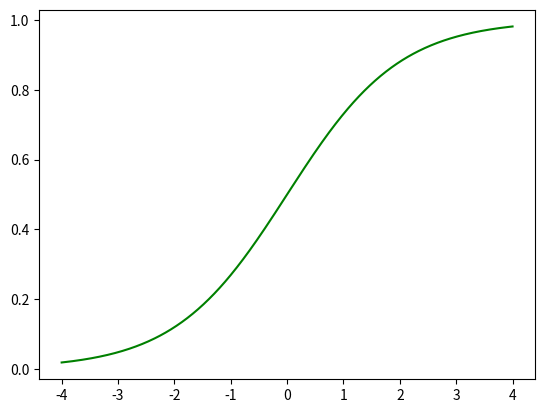

Write the Python code that produced this figure. (Note: this script raises an exception after producing the figure.)
# plot different activation functions for visualization

import numpy as np
import matplotlib.pyplot as plt

points = np.linspace(-4, 4, 500)
hyperbolicTan = np.tanh(points)
sigmoid = 1./(1 + np.exp(-points))

plt.plot(points, sigmoid, 'g-')
plt.hold('on')
plt.plot(points, hyperbolicTan, 'b--')
plt.grid('on')
plt.legend(['Sigmoid', 'Hyperbolic tangent'], loc=2)
plt.show()

